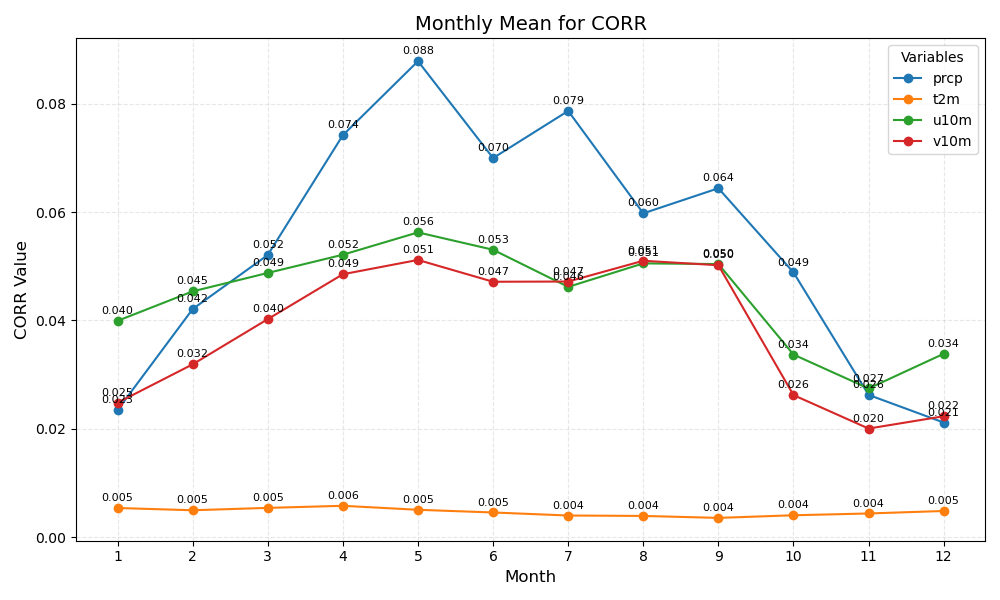

Values plotted in this chart, from the file beside it:
month	prcp	t2m	u10m	v10m
1	0.023	0.005	0.040	0.025
2	0.042	0.005	0.045	0.032
3	0.052	0.005	0.049	0.040
4	0.074	0.006	0.052	0.049
5	0.088	0.005	0.056	0.051
6	0.070	0.005	0.053	0.047
7	0.079	0.004	0.046	0.047
8	0.060	0.004	0.051	0.051
9	0.064	0.004	0.050	0.050
10	0.049	0.004	0.034	0.026
11	0.026	0.004	0.027	0.020
12	0.021	0.005	0.034	0.022
